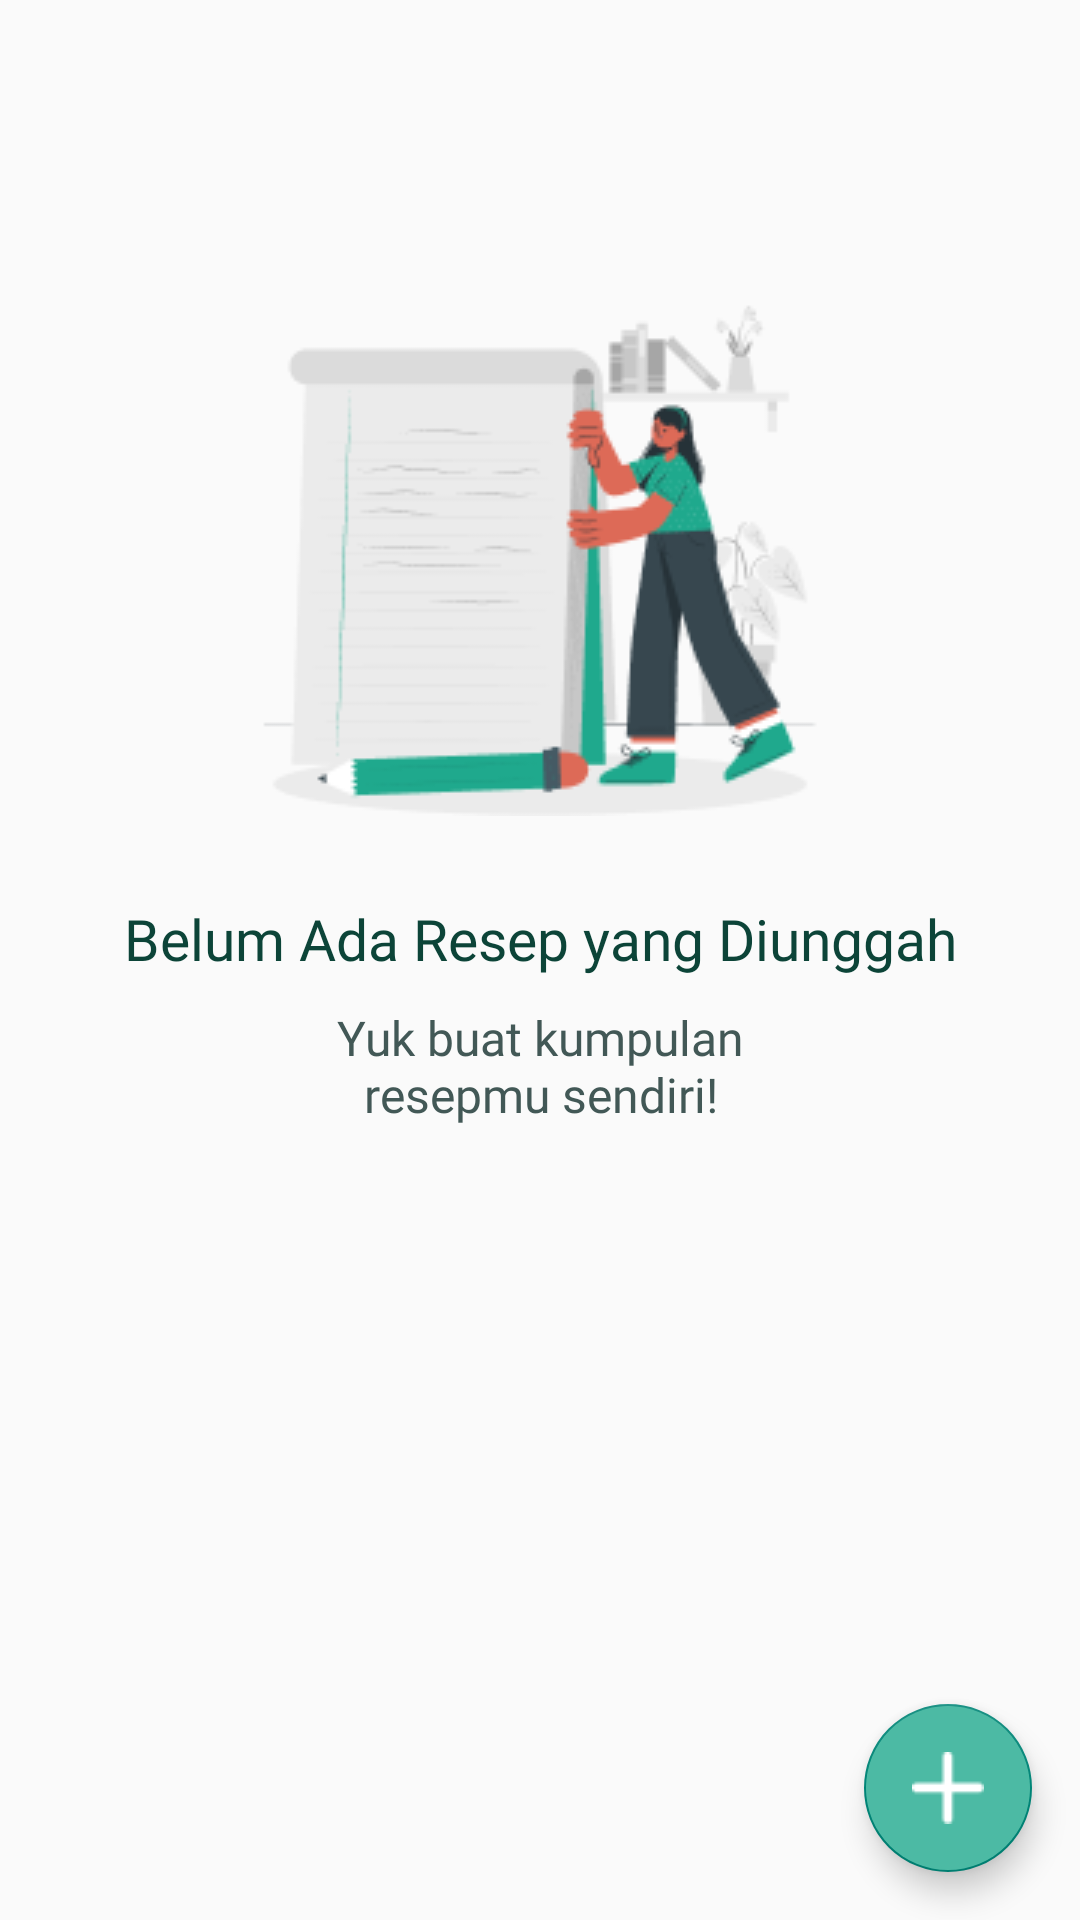

Reconstruct the res/layout file that produces this screen, plus the resources it refers to.
<!-- AndroidManifest.xml: application theme Theme.AppProj -->
<!-- res/layout/fragment_tab_resep2.xml -->
<?xml version="1.0" encoding="utf-8"?>
<FrameLayout xmlns:android="http://schemas.android.com/apk/res/android"
    xmlns:tools="http://schemas.android.com/tools"
    android:layout_width="match_parent"
    android:layout_height="match_parent"
    tools:context=".TabResepFragment2">

    <ImageView
        android:id="@+id/empty_resepbg"
        android:layout_width="wrap_content"
        android:layout_height="wrap_content"
        android:src="@drawable/myresep_img"
        android:layout_gravity="center_horizontal"
        android:layout_marginTop="100dp"/>

    <TextView
        android:id="@+id/empty_titleresep"
        android:layout_width="match_parent"
        android:layout_height="wrap_content"
        android:text="@string/belum_ada_resep_yang_diunggah"
        android:fontFamily="@font/sf_medium"
        android:textSize="19sp"
        android:textColor="@color/green_20"
        android:textAlignment="center"
        android:layout_marginTop="300dp"/>

    <TextView
        android:id="@+id/empty_titleresep2"
        android:layout_width="match_parent"
        android:layout_height="wrap_content"
        android:text="@string/yuk_buat_kumpulan_resepmu_sendiri"
        android:fontFamily="@font/sf_medium"
        android:textSize="16sp"
        android:textColor="@color/green_sec20"
        android:textAlignment="center"
        android:layout_marginTop="335dp"
        android:layout_marginStart="100dp"
        android:layout_marginEnd="100dp"/>

    <com.google.android.material.floatingactionbutton.FloatingActionButton
        android:id="@+id/extend_resep"
        android:contentDescription="@string/tambah"
        android:layout_width="wrap_content"
        android:layout_height="wrap_content"
        android:backgroundTint="#4CBAA4"
        android:src="@drawable/add_ic"
        android:layout_gravity="bottom|end"
        android:layout_margin="16dp"/>

    <com.google.android.material.floatingactionbutton.FloatingActionButton
        android:id="@+id/fab_option1"
        android:layout_width="wrap_content"
        android:layout_height="wrap_content"
        android:backgroundTint="#4CBAA4"
        android:src="@drawable/info_ic"
        android:layout_gravity="bottom|end"
        android:layout_margin="16dp"
        android:visibility="gone" />

    <TextView
        android:id="@+id/fab_label1"
        android:layout_width="wrap_content"
        android:layout_height="wrap_content"
        android:text="@string/tips"
        android:fontFamily="@font/sf_regular"
        android:textSize="14sp"
        android:textColor="@color/green"
        android:background="@drawable/label_background"
        android:padding="6dp"
        android:visibility="gone"
        android:elevation="10dp"
        android:layout_gravity="bottom|end"/>

    <com.google.android.material.floatingactionbutton.FloatingActionButton
        android:id="@+id/fab_option2"
        android:layout_width="wrap_content"
        android:layout_height="wrap_content"
        android:backgroundTint="#4CBAA4"
        android:src="@drawable/ic_recipe"
        android:layout_gravity="bottom|end"
        android:layout_margin="16dp"
        android:visibility="gone" />

    <TextView
        android:id="@+id/fab_label2"
        android:layout_width="wrap_content"
        android:layout_height="wrap_content"
        android:text="@string/buat_resep"
        android:fontFamily="@font/sf_regular"
        android:textSize="14sp"
        android:textColor="@color/green"
        android:background="@drawable/label_background"
        android:padding="6dp"
        android:visibility="gone"
        android:elevation="10dp"
        android:layout_gravity="bottom|end"/>

    <com.google.android.material.floatingactionbutton.FloatingActionButton
        android:id="@+id/fab_option3"
        android:layout_width="wrap_content"
        android:layout_height="wrap_content"
        android:backgroundTint="#4CBAA4"
        android:src="@drawable/ic_like_white"
        android:layout_gravity="bottom|end"
        android:layout_margin="16dp"
        android:visibility="gone" />

    <TextView
        android:id="@+id/fab_label3"
        android:layout_width="wrap_content"
        android:layout_height="wrap_content"
        android:text="@string/liked_recipes"
        android:fontFamily="@font/sf_regular"
        android:textSize="14sp"
        android:textColor="@color/green"
        android:background="@drawable/label_background"
        android:padding="6dp"
        android:visibility="gone"
        android:elevation="10dp"
        android:layout_gravity="bottom|end"/>

    <androidx.recyclerview.widget.RecyclerView
        android:id="@+id/recyclerview_mymenu"
        android:layout_width="match_parent"
        android:layout_height="match_parent"
        android:elevation="5dp"
        android:layout_marginStart="20dp"
        android:layout_marginEnd="20dp" />

</FrameLayout>
<!-- resources referenced by this layout -->
<resources>
  <color name="green">#1FA98D</color>
  <color name="green_20">#0C4438</color>
  <color name="green_sec20">#425856</color>
  <!-- drawable add_ic: png bitmap (drawable, 289 bytes) -->
  <!-- drawable ic_like_white: png bitmap (drawable, 323 bytes) -->
  <!-- drawable ic_recipe: png bitmap (drawable, 237 bytes) -->
  <!-- drawable info_ic: png bitmap (drawable, 2729 bytes) -->
  <!-- drawable label_background (drawable) -->
  <?xml version="1.0" encoding="utf-8"?>
  <shape xmlns:android="http://schemas.android.com/apk/res/android">
      <corners android:radius="8dp"/>
      <solid android:color="@color/green_80"/>
      <padding android:left="10dp" android:right="8dp" android:top="4dp" android:bottom="4dp"/>
  </shape>
  <!-- drawable myresep_img: png bitmap (drawable, 14121 bytes) -->
  <string name="belum_ada_resep_yang_diunggah">Belum Ada Resep yang Diunggah</string>
  <string name="buat_resep">Buat Resep</string>
  <string name="liked_recipes">Resep Disukai</string>
  <string name="tambah">tambah</string>
  <string name="tips">Tips</string>
  <string name="yuk_buat_kumpulan_resepmu_sendiri">Yuk buat kumpulan resepmu sendiri!</string>
  <style name="Theme.AppProj" parent="Theme.AppCompat.Light.NoActionBar">
          <item name="android:windowTranslucentStatus">true</item>
          <item name="android:windowDrawsSystemBarBackgrounds">false</item>
      </style>
  <color name="green_80">#DBF1EF</color>
</resources>
